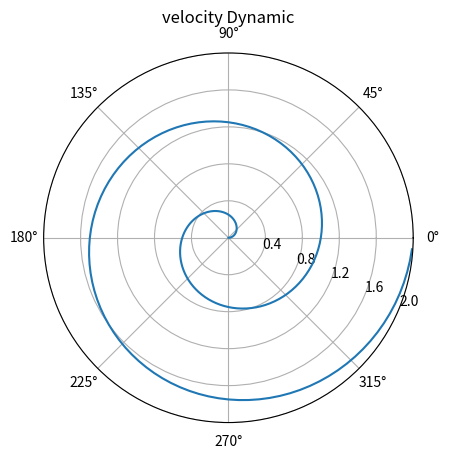

Reproduce this figure in Python.
"""
Demo of a line plot on a polar axis.
"""
import numpy as np
from matplotlib import pyplot as plt

r = np.arange(0, 2, 0.01)
theta = 2 * np.pi * r

ax = plt.subplot(111, projection='polar')
ax.plot(theta, r)

ax.set_rmax(2)
ax.set_rticks([0.4, 0.8, 1.2, 1.6, 2])  # less radial ticks
ax.set_rlabel_position(-22.5)  # get radial labels away from plotted line
ax.grid(True)

ax.set_title("velocity Dynamic", va='top')
plt.show()